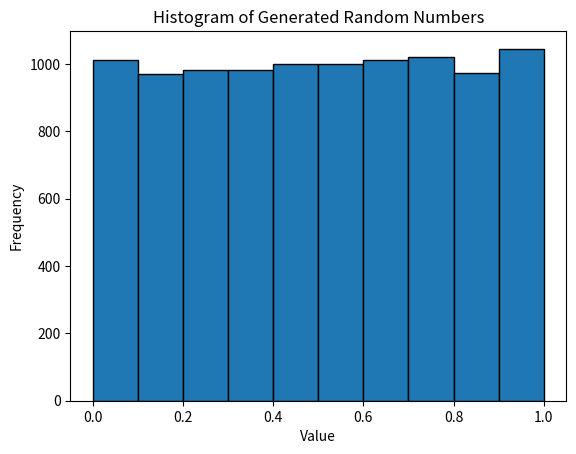

Here is the Python script that generated this plot: (Note: this script raises an exception after producing the figure.)
from scipy import stats
import numpy as np
import matplotlib.pyplot as plt

np.random.seed(42)

# ------------------------
# Task 1 a)
# ------------------------

def q1_gen_random_numbers(n,seed=42, a=1664525, c=1013904223, m=2**32):
    """Implement a linear congruential generator (LCG)"""
    # LCG parameters (example values)

    # Initialize the seed
    numbers = []

    for _ in range(n):
        seed = (a * seed + c) % m
        numbers.append(seed / m)

    return np.array(numbers)

def q1_gen_random_numbers_with_init(n, seed, a, c, m, x_0=0):
    """Generates random numbers using LCG with an initial seed"""
    numbers = []
    x = x_0
    for _ in range(n):
        x = (a * x + c) % m
        numbers.append(x)
    return np.array(numbers)

def q1_histogram(numbers, prefix=""):
    # Histogram 
    plt.clf()
    plt.hist(numbers, bins=10, edgecolor='black')
    plt.title('Histogram of Generated Random Numbers')
    plt.xlabel('Value')
    plt.ylabel('Frequency')
    plt.savefig(f"assets/{prefix}_q1_histogram.png", dpi=300, bbox_inches="tight")

def q1_scatter_plot(numbers, prefix=""):
    # Scatter plot
    plt.clf()
    plt.scatter(range(len(numbers)), numbers, s=10)
    plt.title('Scatter Plot of Generated Random Numbers')
    plt.xlabel('Index')
    plt.ylabel('Value')
    plt.savefig(f"assets/{prefix}_q1_scatter_plot.png", dpi=300, bbox_inches="tight")

# ------------------------
# Task 1 b)
# ------------------------
'''
Evaluate the quality of the generator by graphical
descriptive statistics (histogrammes, scatter plots) and
statistical tests - χ2,Kolmogorov-Smirnov, run-tests
preferably but not necessarily all 3, and correlation test for some h-value
'''

def q1_chi_square_test(numbers, low, high, bins):
    """Performs a chi-square test on the generated numbers"""
    observed, _ = np.histogram(numbers, bins=bins, range=(low, high))
    expected = [len(numbers) / bins] * bins
    chi2_statistic, p_value = stats.chisquare(observed, f_exp=expected)
    print(f"Chi-square statistic: {chi2_statistic}, p-value: {p_value}")

def q1_ks_test(numbers, low, high):
    """Performs a Kolmogorov-Smirnov test on the generated numbers"""
    d_statistic, p_value = stats.kstest(numbers, 'uniform', args=(low, high - low))
    print(f"KS statistic: {d_statistic}, p-value: {p_value}")

def q1_correlation_test(numbers, h):
    """Performs a correlation test for some h-value"""
    x = numbers[:-h]
    y = numbers[h:]
    correlation_coefficient = np.corrcoef(x, y)[0, 1]
    print(f"Correlation coefficient for h={h}: {correlation_coefficient}")

def q2_system_random_numbers(n):
    """Generates random numbers using the system's random number generator"""
    return np.random.rand(n)

def main():
    # Task 1a)
    numbers = q1_gen_random_numbers(n=10000, seed=42, a=15, c=5, m=2**32)
    q1_histogram(numbers, prefix="task1a")
    q1_scatter_plot(numbers, prefix="task1a")

    # Task 1b)
    # Chi-square test
    q1_chi_square_test(numbers, low=0, high=1, bins=10)
    # Kolmogorov-Smirnov testStatistical
    q1_ks_test(numbers, low=0, high=1)
    # Correlation test for h=1
    q1_correlation_test(numbers, h=1)
    # Correlation test for h=5
    q1_correlation_test(numbers, h=5)

    # Task 2b)
    a_values = [15, 23, 69]
    b_values = [5, 1, 420]
    M_values = [2**32, 10**8 + 1, 2**4]
    prefix_values = ["LCG1", "LCG2", "LCG3"]
    print("\nTesting different LCG parameters:")
    for i in range(len(a_values)):
        print(f"\nTesting LCG with parameters: a={a_values[i]}, c={b_values[i]}, m={M_values[i]}")
        numbers = q1_gen_random_numbers(n=10000, seed=42, a=a_values[i], c=b_values[i], m=M_values[i])
        q1_chi_square_test(numbers, low=0, high=1, bins=10)
        q1_ks_test(numbers, low=0, high=1)
        q1_correlation_test(numbers, h=1)
        q1_correlation_test(numbers, h=5)
        q1_histogram(numbers, prefix=prefix_values[i])

    # Task 3
    system_numbers = q2_system_random_numbers(n=10000)
    q1_histogram(system_numbers, prefix="system_random")
    q1_chi_square_test(system_numbers, low=0, high=1, bins=10)
    q1_ks_test(system_numbers, low=0, high=1)
    q1_correlation_test(system_numbers, h=1)
    q1_correlation_test(system_numbers, h=5)

    # Test task
    test_number = q1_gen_random_numbers_with_init(n=10, seed=42, a=5, c=1, m=16, x_0=3)
    print(test_number[:10])



if __name__ == "__main__":
    main()
